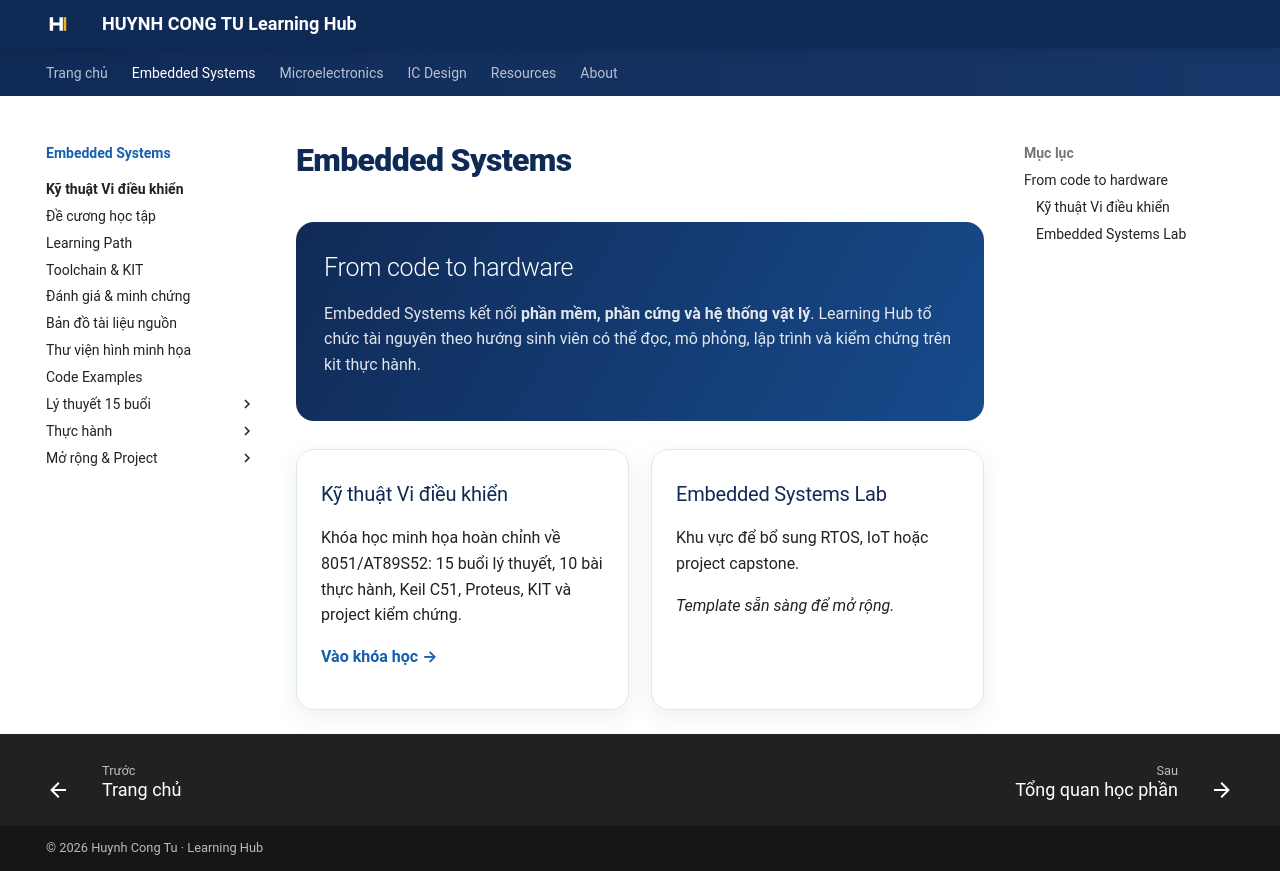

repository: Huynhcongtu/hct-learning-hub · page: courses/embedded-systems/index.html · generator: mkdocs

# Embedded Systems

<div class="hct-course-banner" markdown>

## From code to hardware

Embedded Systems kết nối **phần mềm, phần cứng và hệ thống vật lý**. Learning Hub tổ chức tài nguyên theo hướng sinh viên có thể đọc, mô phỏng, lập trình và kiểm chứng trên kit thực hành.

</div>

<div class="hct-grid" markdown>

<div class="hct-card" markdown>
### Kỹ thuật Vi điều khiển
Khóa học minh họa hoàn chỉnh về 8051/AT89S52: 15 buổi lý thuyết, 10 bài thực hành, Keil C51, Proteus, KIT và project kiểm chứng.

[**Vào khóa học →**](microcontroller/)
</div>

<div class="hct-card" markdown>
### Embedded Systems Lab
Khu vực để bổ sung RTOS, IoT hoặc project capstone.

*Template sẵn sàng để mở rộng.*
</div>

</div>
